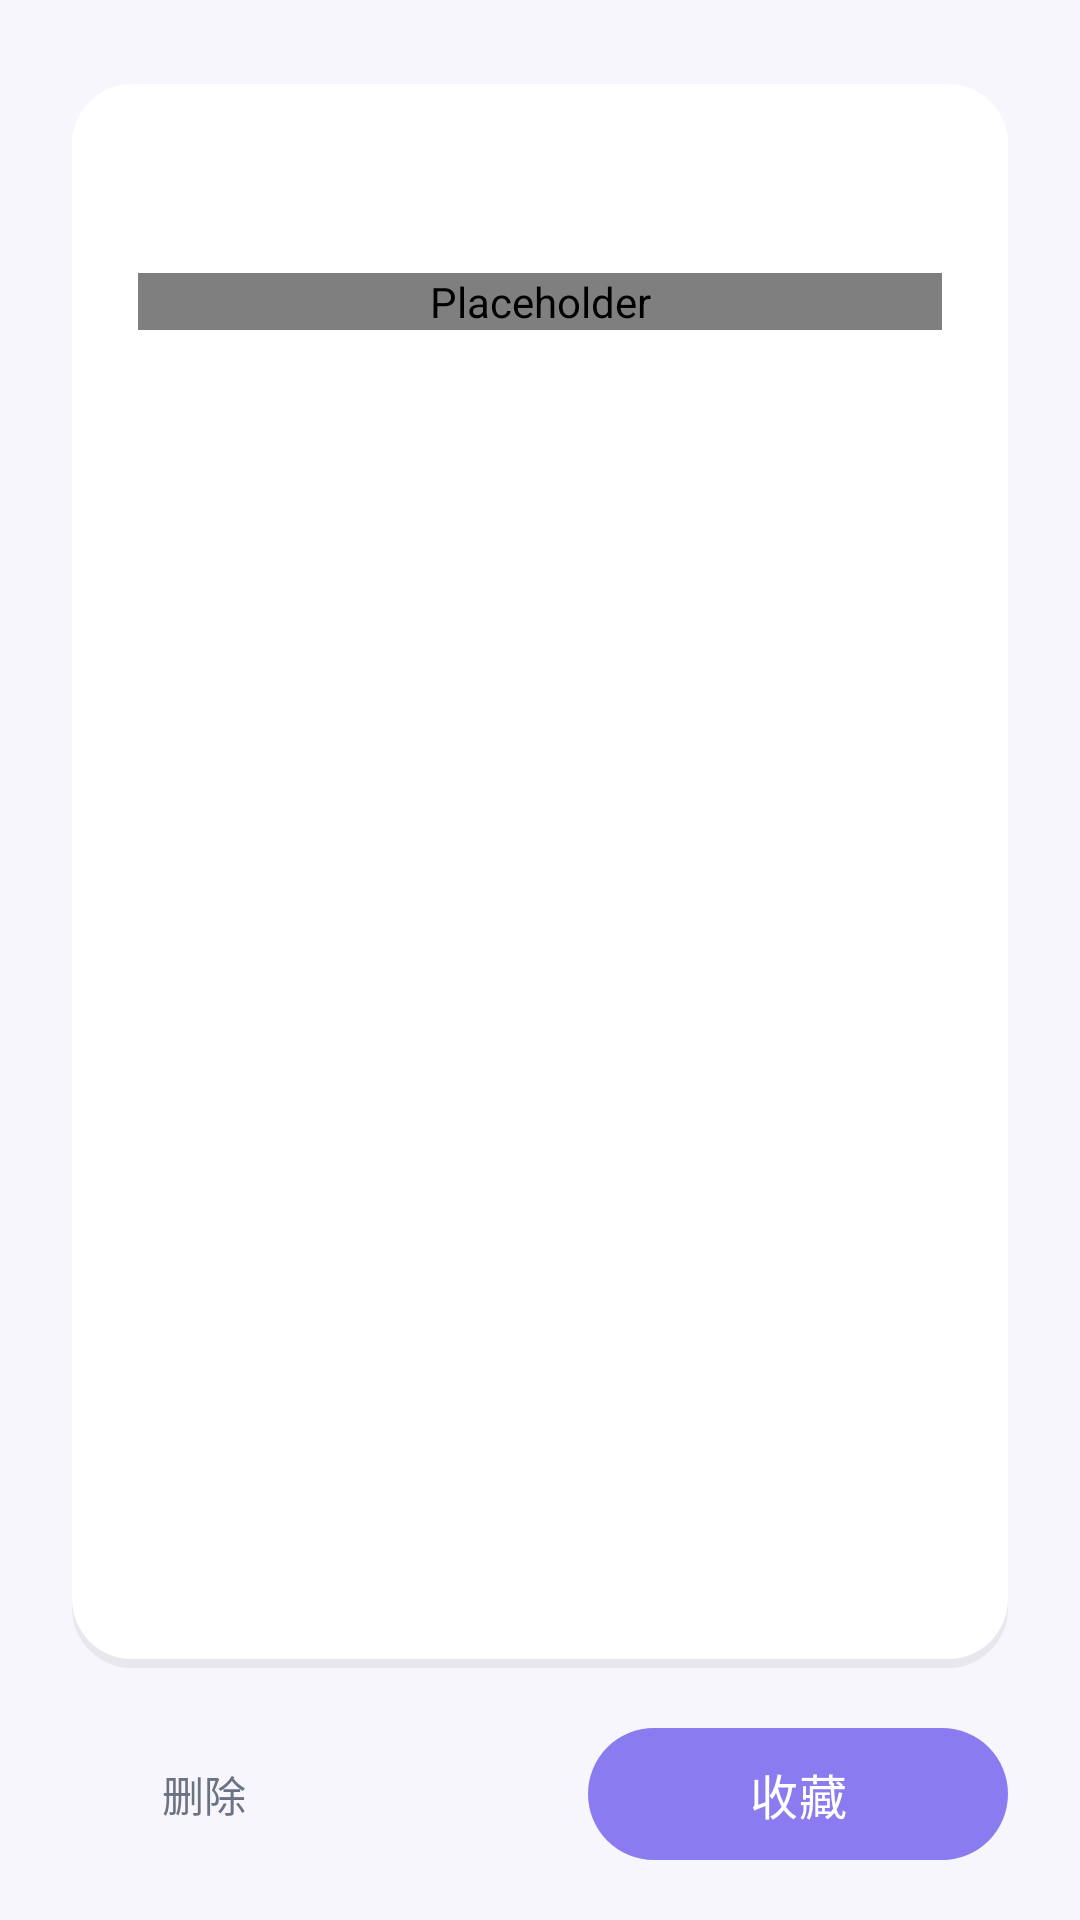

Reconstruct the res/layout file that produces this screen, plus the resources it refers to.
<!-- AndroidManifest.xml: application theme Theme.NoteDrop -->
<!-- res/layout/activity_note_detail.xml -->
<?xml version="1.0" encoding="utf-8"?>
<LinearLayout xmlns:android="http://schemas.android.com/apk/res/android"
    android:id="@+id/root"
    android:layout_width="match_parent"
    android:layout_height="match_parent"
    android:background="@color/screen_bg"
    android:orientation="vertical"
    android:paddingStart="24dp"
    android:paddingEnd="24dp"
    android:paddingTop="28dp">

    <ScrollView
        android:layout_width="match_parent"
        android:layout_height="0dp"
        android:layout_weight="1"
        android:clipToPadding="false"
        android:fillViewport="true">

        <LinearLayout
            android:id="@+id/paper"
            android:layout_width="match_parent"
            android:layout_height="wrap_content"
            android:background="@drawable/card_shadow"
            android:orientation="vertical"
            android:padding="22dp">

            <TextView
                android:id="@+id/text"
                android:layout_width="match_parent"
                android:layout_height="wrap_content"
                android:lineSpacingMultiplier="1.45"
                android:textColor="@color/ink_on_paper"
                android:textSize="20sp" />

            
            <com.notedrop.demo.ui.NoteRenderView
                android:id="@+id/doodle"
                android:layout_width="match_parent"
                android:layout_height="wrap_content"
                android:layout_marginTop="14dp"
                android:contentDescription="@null" />

            
            <TextView
                android:id="@+id/tvStickerHint"
                android:layout_width="match_parent"
                android:layout_height="wrap_content"
                android:layout_marginTop="10dp"
                android:text="@string/sticker_tap_hint"
                android:textColor="@color/hint_on_paper"
                android:textSize="11sp"
                android:visibility="gone" />

            <TextView
                android:id="@+id/meta"
                android:layout_width="match_parent"
                android:layout_height="wrap_content"
                android:layout_marginTop="20dp"
                android:gravity="end"
                android:textColor="@color/hint_on_paper"
                android:textSize="12sp" />
        </LinearLayout>
    </ScrollView>

    
    <LinearLayout
        android:layout_width="match_parent"
        android:layout_height="wrap_content"
        android:layout_marginTop="16dp"
        android:layout_marginBottom="16dp"
        android:gravity="center_vertical"
        android:orientation="horizontal">

        <com.google.android.material.button.MaterialButton
            android:id="@+id/btn_delete"
            style="@style/Widget.Material3.Button.TextButton"
            android:layout_width="wrap_content"
            android:layout_height="52dp"
            android:insetTop="0dp"
            android:insetBottom="0dp"
            android:text="@string/action_delete"
            android:textColor="@color/ink_secondary"
            android:textSize="14sp" />

        <Space
            android:layout_width="0dp"
            android:layout_height="1dp"
            android:layout_weight="1" />

        <com.google.android.material.button.MaterialButton
            android:id="@+id/btn_fav"
            style="@style/PrimaryAction"
            android:layout_width="wrap_content"
            android:layout_height="52dp"
            android:minWidth="140dp"
            android:text="@string/action_favorite" />
    </LinearLayout>
</LinearLayout>
<!-- resources referenced by this layout -->
<resources>
  <color name="hint_on_paper">#A5AAB8</color>
  <color name="ink_on_paper">#1C2436</color>
  <color name="ink_secondary">#6B7284</color>
  <color name="screen_bg">@color/desk</color>
  <!-- drawable card_shadow (drawable) -->
  <?xml version="1.0" encoding="utf-8"?>
  <layer-list xmlns:android="http://schemas.android.com/apk/res/android">
      
      <item android:top="3dp">
          <shape android:shape="rectangle">
              <solid android:color="#121C2436" />
              <corners android:radius="20dp" />
          </shape>
      </item>
      
      <item android:bottom="3dp">
          <shape android:shape="rectangle">
              <solid android:color="@color/paper_white_fill" />
              <corners android:radius="20dp" />
          </shape>
      </item>
  </layer-list>
  <string name="action_delete">删除</string>
  <string name="action_favorite">收藏</string>
  <string name="sticker_tap_hint">点一下贴纸，可以取下来收进贴纸库</string>
  <style name="PrimaryAction" parent="Widget.Material3.Button">
          <item name="backgroundTint">@color/aurora</item>
          <item name="android:textColor">#FFFFFF</item>
          <item name="android:textSize">16sp</item>
          <item name="cornerRadius">26dp</item>
          <item name="android:minHeight">52dp</item>
      </style>
  <style name="Theme.NoteDrop" parent="Theme.Material3.DayNight.NoActionBar">
          
          <item name="colorPrimary">@color/aurora</item>
          <item name="colorOnPrimary">#FFFFFF</item>
          <item name="colorPrimaryContainer">@color/aurora_soft</item>
          <item name="colorOnPrimaryContainer">@color/aurora</item>
  
          
          <item name="colorSecondary">@color/ink_secondary</item>
          <item name="colorOnSecondary">@color/screen_bg</item>
  
          
          <item name="android:colorBackground">@color/screen_bg</item>
          <item name="colorSurface">@color/screen_bg</item>
          <item name="colorOnSurface">@color/ink_on_paper</item>
          <item name="colorSurfaceVariant">@color/surface_muted</item>
          <item name="colorOnSurfaceVariant">@color/ink_secondary</item>
  
          
          <item name="colorOutline">@color/divider</item>
          <item name="colorOutlineVariant">@color/divider</item>
  
          <item name="colorError">@color/danger</item>
  
          
          <item name="android:statusBarColor" tools:targetApi="l">@android:color/transparent</item>
          <item name="android:navigationBarColor" tools:targetApi="l">@android:color/transparent</item>
          <item name="android:windowLightStatusBar" tools:targetApi="m">true</item>
  
          
          <item name="elevationOverlayEnabled">false</item>
      </style>
  <color name="desk">#F7F6FC</color>
  <color name="paper_white_fill">#FFFFFF</color>
  <color name="aurora">#8B7BF0</color>
  <color name="aurora_soft">#F1EEFE</color>
  <color name="surface_muted">#EDEBE6</color>
  <color name="divider">#E6E3DD</color>
  <color name="danger">#C4483C</color>
</resources>
